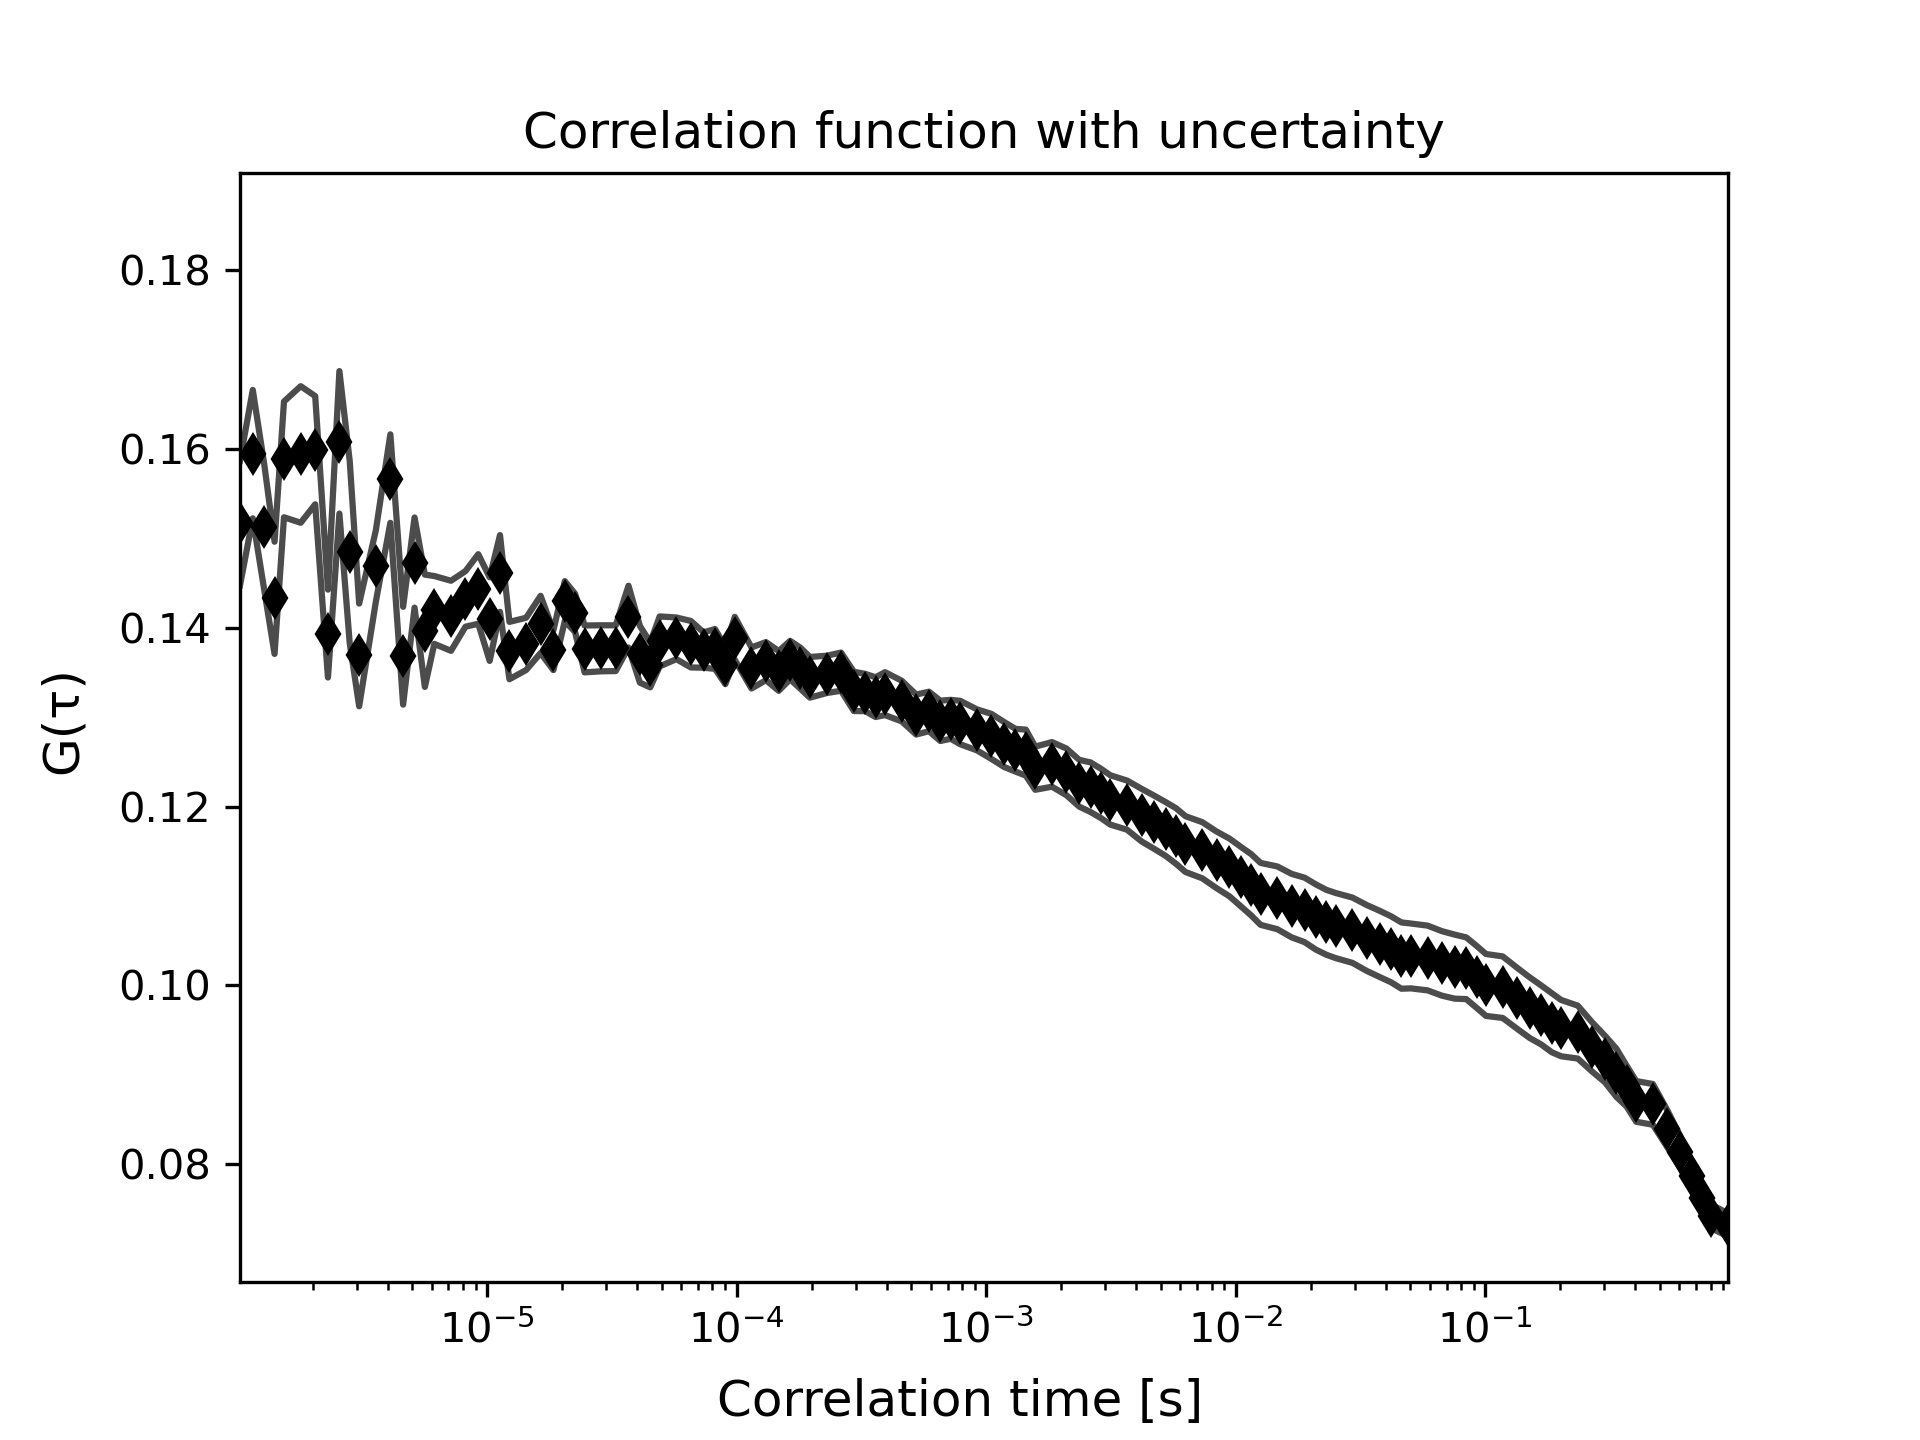

The table this chart was drawn from, first rows:
1.0225286308016623e-06, 0.1517150036166277, 29950.005450984103, 0.006971234604000692
1.1505322149020175e-06, 0.1594, 29820, 0.007179
1.278535799002372e-06, 0.1513, 60, 0.007031
1.406539383102727e-06, 0.1434, 0.0, 0.006274
1.5345429672030816e-06, 0.1588, 0.0, 0.006474
1.7905501354037913e-06, 0.1594, 0.0, 0.007637
2.046557303604501e-06, 0.1599, 0.0, 0.006051
2.302564471805211e-06, 0.1394, 0.0, 0.004913
2.5585716400059203e-06, 0.1607, 0.0, 0.007969
2.8145788082066298e-06, 0.1484, 0.0, 0.01019
3.0705859764073397e-06, 0.137, 0.0, 0.005743
3.582600312808759e-06, 0.1469, 0.0, 0.003993
4.0946146492101775e-06, 0.1567, 0.0, 0.004948
4.606628985611596e-06, 0.1369, 0.0, 0.00547
5.118643322013017e-06, 0.1473, 0.0, 0.005039
5.630657658414435e-06, 0.1397, 0.0, 0.006279
6.142671994815856e-06, 0.142, 0.0, 0.003795
7.166700667618694e-06, 0.1413, 0.0, 0.003919
8.190729340421532e-06, 0.1432, 0.0, 0.00311
9.21475801322437e-06, 0.1443, 0.0, 0.003889
1.0238786686027208e-05, 0.141, 0.0, 0.004672
1.1262815358830047e-05, 0.1461, 0.0, 0.004293
1.2286844031632885e-05, 0.1375, 0.0, 0.003206
1.4334901377238563e-05, 0.1382, 0.0, 0.002922
1.638295872284424e-05, 0.1404, 0.0, 0.0032
1.843101606844992e-05, 0.1375, 0.0, 0.002219
2.047907341405559e-05, 0.143, 0.0, 0.002231
2.2527130759661274e-05, 0.1417, 0.0, 0.002139
2.4575188105266946e-05, 0.1376, 0.0, 0.002621
2.86713027964783e-05, 0.1377, 0.0, 0.002573
3.2767417487689655e-05, 0.1377, 0.0, 0.002558
3.686353217890101e-05, 0.1412, 0.0, 0.003456
4.095964687011237e-05, 0.137, 0.0, 0.003171
4.5055761561323716e-05, 0.1359, 0.0, 0.002516
4.9151876252535074e-05, 0.1385, 0.0, 0.002792
5.734410563495779e-05, 0.1388, 0.0, 0.002332
6.553633501738049e-05, 0.1382, 0.0, 0.002599
7.372856439980319e-05, 0.1375, 0.0, 0.001973
8.19207937822259e-05, 0.1376, 0.0, 0.002229
9.011302316464861e-05, 0.1358, 0.0, 0.00209
9.830525254707132e-05, 0.1388, 0.0, 0.002403
0.0001147, 0.1355, 0.0, 0.002297
0.0001311, 0.1363, 0.0, 0.002128
0.0001475, 0.1352, 0.0, 0.002223
0.0001638, 0.1364, 0.0, 0.002147
0.0001802, 0.1355, 0.0, 0.002296
0.0001966, 0.1345, 0.0, 0.002276
0.0002294, 0.1348, 0.0, 0.002087
0.0002621, 0.1351, 0.0, 0.002134
0.0002949, 0.1329, 0.0, 0.002197
0.0003277, 0.1328, 0.0, 0.002083
0.0003605, 0.1322, 0.0, 0.002222
0.0003932, 0.1326, 0.0, 0.002402
0.0004588, 0.1318, 0.0, 0.002274
0.0005243, 0.1303, 0.0, 0.002235
0.0005898, 0.1306, 0.0, 0.002207
0.0006554, 0.1296, 0.0, 0.002255
0.0007209, 0.1298, 0.0, 0.002174
0.0007865, 0.1294, 0.0, 0.002428
0.0009175, 0.1286, 0.0, 0.002295
0.001049, 0.1279, 0.0, 0.002519
... 59 more rows
